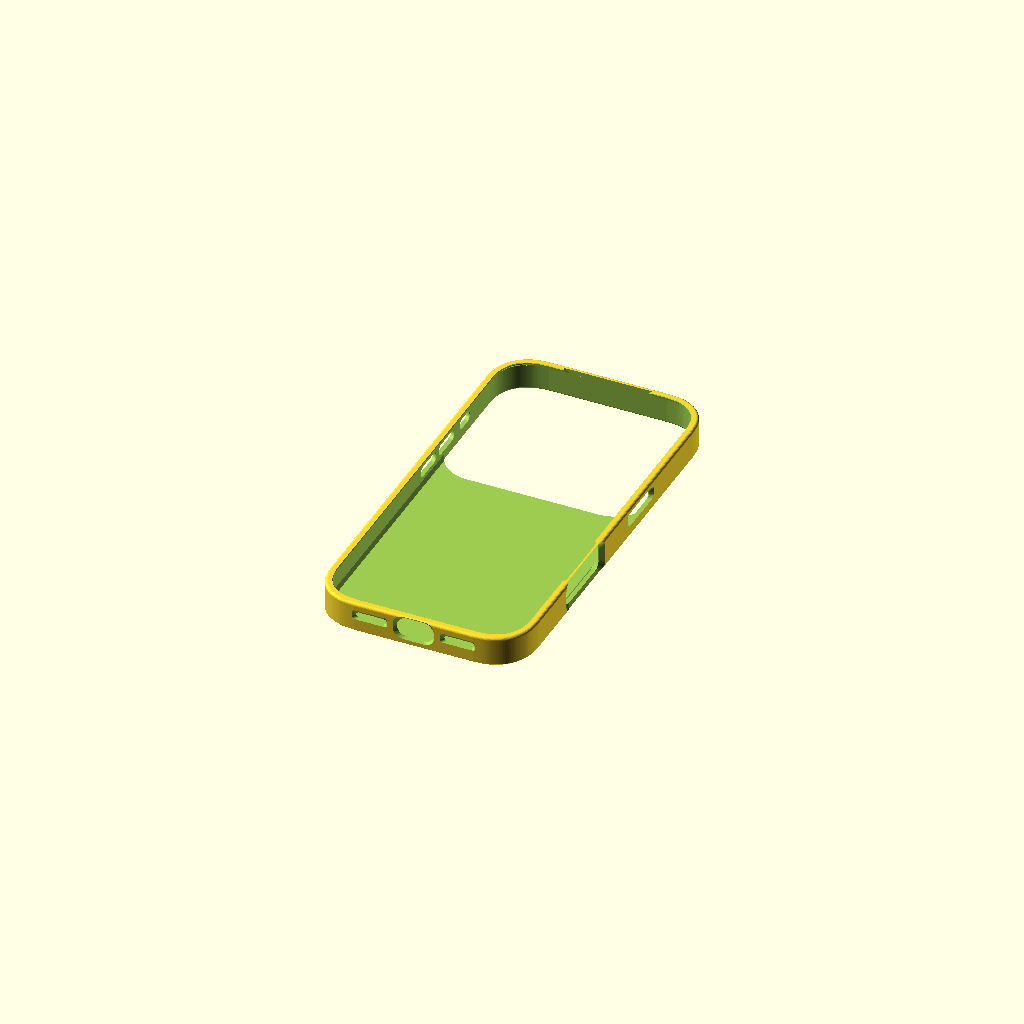
Cell 1: rendered with the file's own defaults.
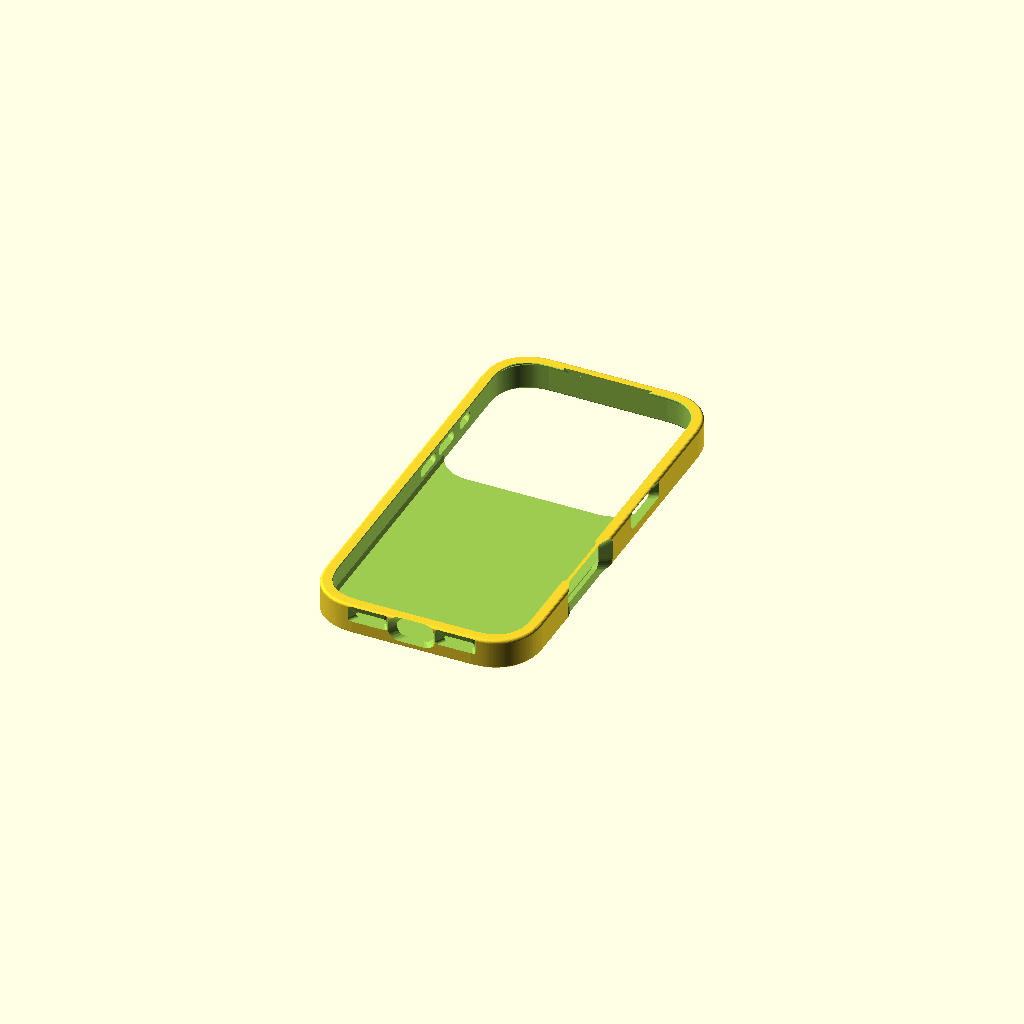
Cell 2 — wall set to 3.2, the other parameters unchanged.
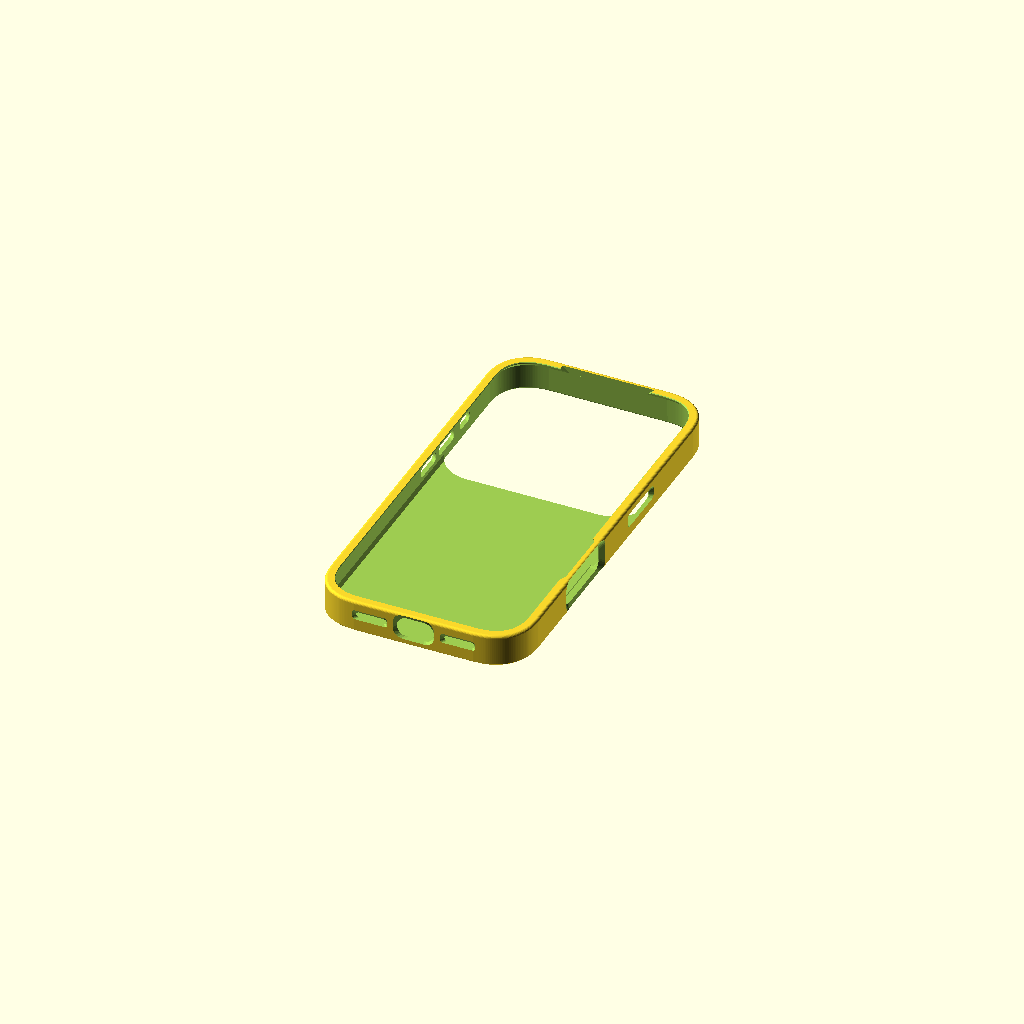
Cell 3 — lip set to 1.6, the other parameters unchanged.
All cells are drawn from one camera (rotation 55°, 0°, 25°, orthographic, colour scheme Cornfield), so only the parameter changes between them.
OpenSCAD source file recipes/phone_case/recipe.scad:
// phone_case: a fitted case for the iPhone 17, 17 Pro, 17 Pro Max or Air, built from Apple's
// dimensional drawings (devices.json -> devices.scad). Prints lying on its back, no supports:
// every slot ceiling climbs at least 45 degrees through the wall, and the screen lip is a
// 45 degree chamfer. One body with a flat back.
use <lib/stone.scad>

phone = "iphone_17_pro";   // iphone_17 | iphone_17_pro | iphone_17_pro_max | iphone_air
material = "rigid";        // rigid (PLA, PETG, ABS: 0.25 mm room per side) | tpu (0.05 mm per side)
wall = 1.6;                // side wall outside the phone, mm
back = 1.4;                // back plate, mm (Apple: at most 2.1)
lip = 0.8;                 // how far the rim stands above the screen, mm
buttons = "cutout";        // cutout = open slots | cover = covers you press through
camera_margin = 1.0;       // room around the camera plateau, mm
text = "";                 // engraved on the back; empty for none
text_size = 0;             // letter height, mm; 0 = fit the width
font = "sans";             // sans | serif | mono
slice = 0;                 // 0 = whole case; above 0 = only the top this many mm, a fit-test ring
quality = 48;              // circle smoothness

include <devices.scad>

$fn = quality;
F = font == "serif" ? "Liberation Serif:style=Bold" : font == "mono" ? "Liberation Mono:style=Bold" : "Liberation Sans:style=Bold";

c = material == "tpu" ? 0.05 : 0.25;   // room between phone and case, per side
W = DEV_W;
H = DEV_H;
T = DEV_T;
Htot = back + T + lip;                 // case height
f = DEV_FLOOR_F;                       // floor-to-wall chamfer that clears the back edge
z_lip = back + T / 2 + DEV_LIP_Z;      // the lip turns inward from here, clear of the front edge
tip = 0.35;                            // the lip ends in a short upright face, not a knife edge
reach = min((Htot - 0.2 - tip - z_lip) * 0.98, min(DEV_ACTIVE_IN, DEV_FLAT_IN) - 0.6 + c);
z_lip_end = z_lip + reach / 0.98;      // slope a little steeper than 45 degrees
K = 1.05;                              // ceiling climb per mm of depth in every slot (over 1 = under 45 degrees)
wall_out = c + wall;                   // phone surface to outside of the wall
WV = c + 0.2;                          // low point of port slots: just inside the wall, so its inner edge is blunt

assert(z_lip < Htot - 0.6, "lip too low to hold the phone: raise lip");
assert(back <= 2.1, "Apple allows at most 2.1 mm on the back");

// Geometry is built as polyhedron lofts through exact profile rings, not hulls of thin slabs:
// the hull of two matching convex rings is the same solid, without the hairline slivers that
// break the STL when it is written in float32.

// Offset a convex counterclockwise polygon by d (miter at each vertex; the outline is dense).
function off_pts(P, d) = let(m = len(P)) [for (i = [0:m - 1]) let(
    a = P[(i - 1 + m) % m], p = P[i], b = P[(i + 1) % m],
    e1 = (p - a) / norm(p - a), e2 = (b - p) / norm(b - p),
    n1 = [e1[1], -e1[0]], n2 = [e2[1], -e2[0]],
    mn = (n1 + n2) / norm(n1 + n2))
    p + mn * d / (mn * n1)];

module phone2d(d = 0) { polygon(off_pts(DEV_OUTLINE, d)); }

// Rounded rectangle as points, counterclockwise; r below 0.05 gives sharp corners.
function rr_pts(u0, u1, v0, v1, r, n = 8) = let(
    rr = min(r, (u1 - u0) / 2 - 0.001, (v1 - v0) / 2 - 0.001),
    sharp = rr < 0.05, k = sharp ? 0 : n, rad = sharp ? 0 : rr)
    [for (q = [0:3]) let(cx = (q == 0 || q == 3) ? u1 - rad : u0 + rad, cy = q < 2 ? v1 - rad : v0 + rad)
        for (j = [0:k]) let(a = 90 * q + (k == 0 ? 45 : 90 * j / k))
            [cx + rad * cos(a), cy + rad * sin(a)]];

// Segments per quarter so a chord sags at most 0.01 mm from the true arc (the camera corners are R12 and up).
function arc_n(r) = r < 0.05 ? 1 : max(4, ceil(90 / (2 * acos(1 - min(0.01 / r, 1)))));
module rr2(u0, u1, v0, v1, r) { polygon(rr_pts(u0, u1, v0, v1, r, arc_n(r))); }

// Solid through rings of equal length, each [z, [[x, y], ...]] counterclockwise, z increasing.
module stack(rings) {
    m = len(rings[0][1]);
    n = len(rings);
    polyhedron(
        points = [for (r = rings) for (p = r[1]) [p[0], p[1], r[0]]],
        faces = concat(
            [[for (j = [0:m - 1]) j]],
            [[for (j = [m - 1:-1:0]) (n - 1) * m + j]],
            [for (i = [0:n - 2], j = [0:m - 1]) [i * m + j, (i + 1) * m + j, (i + 1) * m + (j + 1) % m, i * m + (j + 1) % m]]),
        convexity = 4);
}

// The same, stacked outward through a wall: rings are [w, profile in (u, z)], w increasing.
// rotate maps (u, z, -w) to (u, w, z).
module wall_stack(rings) {
    rotate([90, 0, 0]) stack([for (i = [len(rings) - 1:-1:0]) [-rings[i][0], rings[i][1]]]);
}

// One profile of a wall cut at depth w (w = 0 at the phone's surface, outward +).
// Ceiling: zc + h/2 + kt * |w - wv| (a V with its low point at wv). Floor: drops kb per mm past wv.
// At the last profile (ext), a floor or ceiling within 0.8 mm of the bed or the top runs out through it.
function cut_ring(w, L, h, zc, r, wv, kt, kb, e, ext = false) = let(
    d = w - wv,
    t0 = zc + h / 2 + kt * abs(d),
    b0 = zc - h / 2 - kb * max(d, 0),
    t = ext && t0 > Htot - 0.8 ? Htot + 1 : t0,
    b = ext && b0 < 0.8 ? -1 : b0,
    hl = L / 2 + e * max(d, 0))
    [w, rr_pts(-hl, hl, b, t, r, max(4, round(quality / 8)))];

// A slot through the wall, in the wall's own frame: u along the wall, w outward, z up.
// It starts past the lip's inner edge (w0), so a slot that rises through the lip takes all of it, not leaving a fin.
module wall_cut(L, h, zc, r, wv, kt = K, kb = 0, e = 0.6, w0 = undef, w1 = undef) {
    wi = is_undef(w0) ? min(-0.5, c - reach - 0.3) : w0;
    we = is_undef(w1) ? wall_out + 1 : w1;
    rr = min(r, h / 2);
    wall_stack(concat(
        wi < wv ? [cut_ring(wi, L, h, zc, rr, wv, kt, kb, e)] : [],
        [cut_ring(wv, L, h, zc, rr, wv, kt, kb, e)],
        we > wv ? [cut_ring(we, L, h, zc, rr, wv, kt, kb, e, true)] : []));
}

// A flat-sided channel through the wall that climbs K per mm outward (slits, never a flat ceiling).
module climb_cut(u0, u1, v0, v1, wa, wb) {
    wall_stack([[wa, rr_pts(u0, u1, v0, v1, 0)], [wb, rr_pts(u0, u1, v0 + K * (wb - wa), v1 + K * (wb - wa), 0)]]);
}

// Put a wall-frame child on a wall of the phone: side -1 = left (Action, volume), 1 = right,
// "bottom" and "top" take an X position.
module on_side(side, y) { translate([side * W / 2, y, 0]) rotate(side < 0 ? 90 : -90) children(); }
module on_bottom(x) { translate([x, -H / 2, 0]) rotate(180) children(); }

module cavity() {
    stack([
        [back, off_pts(DEV_OUTLINE, c - f)],
        [back + f, off_pts(DEV_OUTLINE, c)],
        [z_lip, off_pts(DEV_OUTLINE, c)],
        [z_lip_end, off_pts(DEV_OUTLINE, c - reach)],     // the lip's underside, steeper than 45 degrees
        [Htot - 0.2, off_pts(DEV_OUTLINE, c - reach)],    // upright tip
        [Htot + 0.01, off_pts(DEV_OUTLINE, c - reach + 0.21)],
    ]);
}

module shell() {
    t = 1.0;   // rounded top edge
    b = 0.6;   // 45 degree chamfer at the bed, so the first layer does not flare
    stack(concat(
        [[0, off_pts(DEV_OUTLINE, wall_out - b)], [b, off_pts(DEV_OUTLINE, wall_out)]],
        [for (i = [0:6]) let(a = 90 * i / 6) [Htot - t + t * sin(a), off_pts(DEV_OUTLINE, wall_out - t * (1 - cos(a)))]]));
}

// Camera: the plateau (or Apple's dimensioned area around it) plus the margin, kept inside the cavity.
module camera2d() {
    intersection() {
        offset(r = camera_margin) hull() {
            for (q = DEV_CAM_RECTS) rr2(q[0], q[1], q[2], q[3], q[4]);
            for (q = DEV_CAM_CIRCLES) translate([q[0], q[1]]) circle(d = q[2]);
        }
        phone2d(c + 0.05);  // 0.05 into the wall, so its sides never lie on the cavity's
    }
}

module camera_cut() {
    translate([0, 0, -1]) linear_extrude(back + f + 1.3) camera2d();
    hull() {  // soft outside edge, steeper than 45 degrees
        translate([0, 0, -1]) linear_extrude(1.0) offset(delta = 0.3) camera2d();
        translate([0, 0, 0.4]) linear_extrude(0.01) camera2d();
    }
}

module button_cuts() {
    for (b = DEV_BUTTONS) {
        side = b[0]; y = b[1]; len = b[2]; bw = b[3]; zc = back + b[4]; prot = b[5];
        on_side(side, y) {
            if (buttons == "cutout") wall_cut(len + 1, bw + 1, zc, (bw + 1) / 2, prot);
            else cover_cut(len, bw, zc, prot);
        }
    }
    // Camera Control is always open: Apple's keepout, flaring 55 degrees from the surface. The low
    // point sits just inside the wall (wv), grown by the flare, so the keepout holds at every depth
    // and the inner top edge is 135 degrees, not a 45 degree knife edge.
    cc = DEV_CAMERA_CONTROL;
    g = cc[7] * WV;
    on_side(1, cc[0]) wall_cut(cc[4] + 2 * g, 2 * cc[5] + 2 * g, back + cc[3], cc[6] + g, WV, cc[7], cc[7], cc[7]);
}

// Cover: a pocket for the button behind the wall; on rigid cases the wall over it is a tab
// cut free on three sides (slits that climb through the wall) and hinged at the far end.
module cover_cut(len, bw, zc, prot) {
    wv = prot + 0.05;
    h = bw + 1;
    wall_cut(len + 1, h, zc, h / 2, wv, w1 = wv);
    if (material != "tpu") {
        lt = len + 1.6;  // ends stay clear of the next button's slits (Air: 3 mm between buttons)
        vb = zc - h / 2;
        vt = zc + h / 2 + (wv - c) * K;
        climb_cut(-lt / 2 - 0.6, lt / 2, vt, vt + 0.6, c - 0.3, wall_out + 0.3);
        climb_cut(-lt / 2 - 0.6, lt / 2, vb - 0.6, vb, c - 0.3, wall_out + 0.3);
        climb_cut(-lt / 2 - 0.6, -lt / 2, vb - 0.6, vt + 0.6, c - 0.3, wall_out + 0.3);
    }
}

module cover_pads() {
    for (b = DEV_BUTTONS) {
        side = b[0]; y = b[1]; len = b[2]; bw = b[3]; zc = back + b[4]; prot = b[5];
        h = bw + 1;
        zp = material != "tpu" ? zc + ((prot + 0.05 - c) * K) / 2 + K * wall : zc;
        on_side(side, y) wall_stack([
            [wall_out - 0.2, rr_pts(-len / 2, len / 2, zp - bw / 2, zp + bw / 2, bw / 2)],
            [wall_out + 0.3, rr_pts(-len / 2 + 0.35, len / 2 - 0.35, zp - bw / 2 + 0.35, zp + bw / 2 - 0.35, bw / 2 - 0.35)]]);
    }
}

module bottom_cuts() {
    u = DEV_USB;  // [x, z, either-face spread, keepout w, keepout h, keepout r]
    on_bottom(u[0]) wall_cut(u[3] + 1, u[4] + 1 + 2 * u[2], back + u[1], u[5] + 0.5, WV);
    d = DEV_PORT_D;
    for (g = DEV_PORTS) on_bottom((g[0] + g[1]) / 2)
        wall_cut(g[1] - g[0] + d + 1, d + 1 + 2 * DEV_PORT_AMB, back + DEV_PORT_Z, (d + 1) / 2 + DEV_PORT_AMB, WV);
}

// Receiver: take the lip away over the earpiece slot, with 45 degree ends.
module receiver_cut() {
    r = DEV_RECEIVER;  // [from top, to, length]
    hl = r[2] / 2 + 0.5;
    y0 = H / 2 - r[1] - 0.5;
    hull() {
        translate([-hl, y0, z_lip]) cube([2 * hl, H / 2 + c - y0, 0.01]);
        translate([-hl - (Htot + 1 - z_lip), y0, Htot + 1]) cube([2 * hl + 2 * (Htot + 1 - z_lip), H / 2 + c - y0, 0.01]);
    }
}

// Text: a V-sided groove in the back, read from behind, so the first layer bridges nothing wide.
text_ts = text_size > 0 ? text_size : min(10, W * 0.6 / max(1, len(text)) * 1.5);
// the letters, for the stroke check: [height, font, the setting that grows them, its value]
if (text != "") echo(stone_text = [text_ts, font, "text_size", text_ts]);
module text_cut() {
    s = min(0.45, (back - 0.6) / 1.25);
    ts = text_ts;
    translate([0, -H * 0.24, -0.01]) mirror([1, 0, 0]) minkowski() {
        linear_extrude(0.01) offset(delta = -s) label2d(text, ts, F);
        cylinder(r1 = s, r2 = 0, h = s * 1.25, $fn = 12);
    }
}

module case() {
    difference() {
        union() {
            shell();
            if (buttons == "cover") cover_pads();
        }
        cavity();
        camera_cut();
        button_cuts();
        bottom_cuts();
        receiver_cut();
        if (text != "") text_cut();
    }
}

// Fit-test ring: the top slice mm of the walls and lip, without the back plate.
ring = min(slice, Htot);
if (slice > 0) {
    bed_chamfer() translate([0, 0, ring - Htot]) difference() {
        intersection() {
            case();
            translate([-W, -H, Htot - ring]) cube([2 * W, 2 * H, ring + 1]);
        }
        translate([0, 0, -1]) linear_extrude(back + f + 1.3) phone2d(c + 0.05);
    }
} else case();
Customizer parameters (derived from the source; name, type, default, range or options):
phone: string, default "iphone_17_pro"
material: string, default "rigid"
wall: number, default 1.6
back: number, default 1.4
lip: number, default 0.8
buttons: string, default "cutout"
camera_margin: number, default 1
text: string, default ""
text_size: number, default 0
font: string, default "sans"
slice: number, default 0
quality: number, default 48
tip: number, default 0.35
K: number, default 1.05
